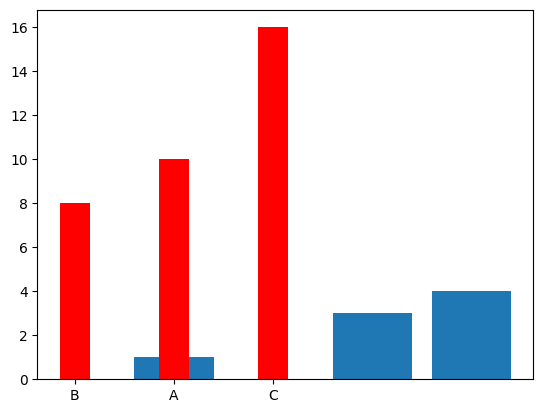

This chart was generated by the following Python code:
import matplotlib.pyplot as plt
plt.rc('font', family='microsoft yahei')
'''
x軸為數字
x = [3,4,1]
height_= [3,4,1]
'''
plt.bar([3,4,1], [3,4,1])
plt.show()

''''
x軸為字串, 調整寬度和顏色, 加上標示'
'x= ['A','B','C']''
'height_ = [3,4,1]'
'''
plt.bar(['B','A','C'], [8,10,16] , width=0.3, color='red')
plt.show()